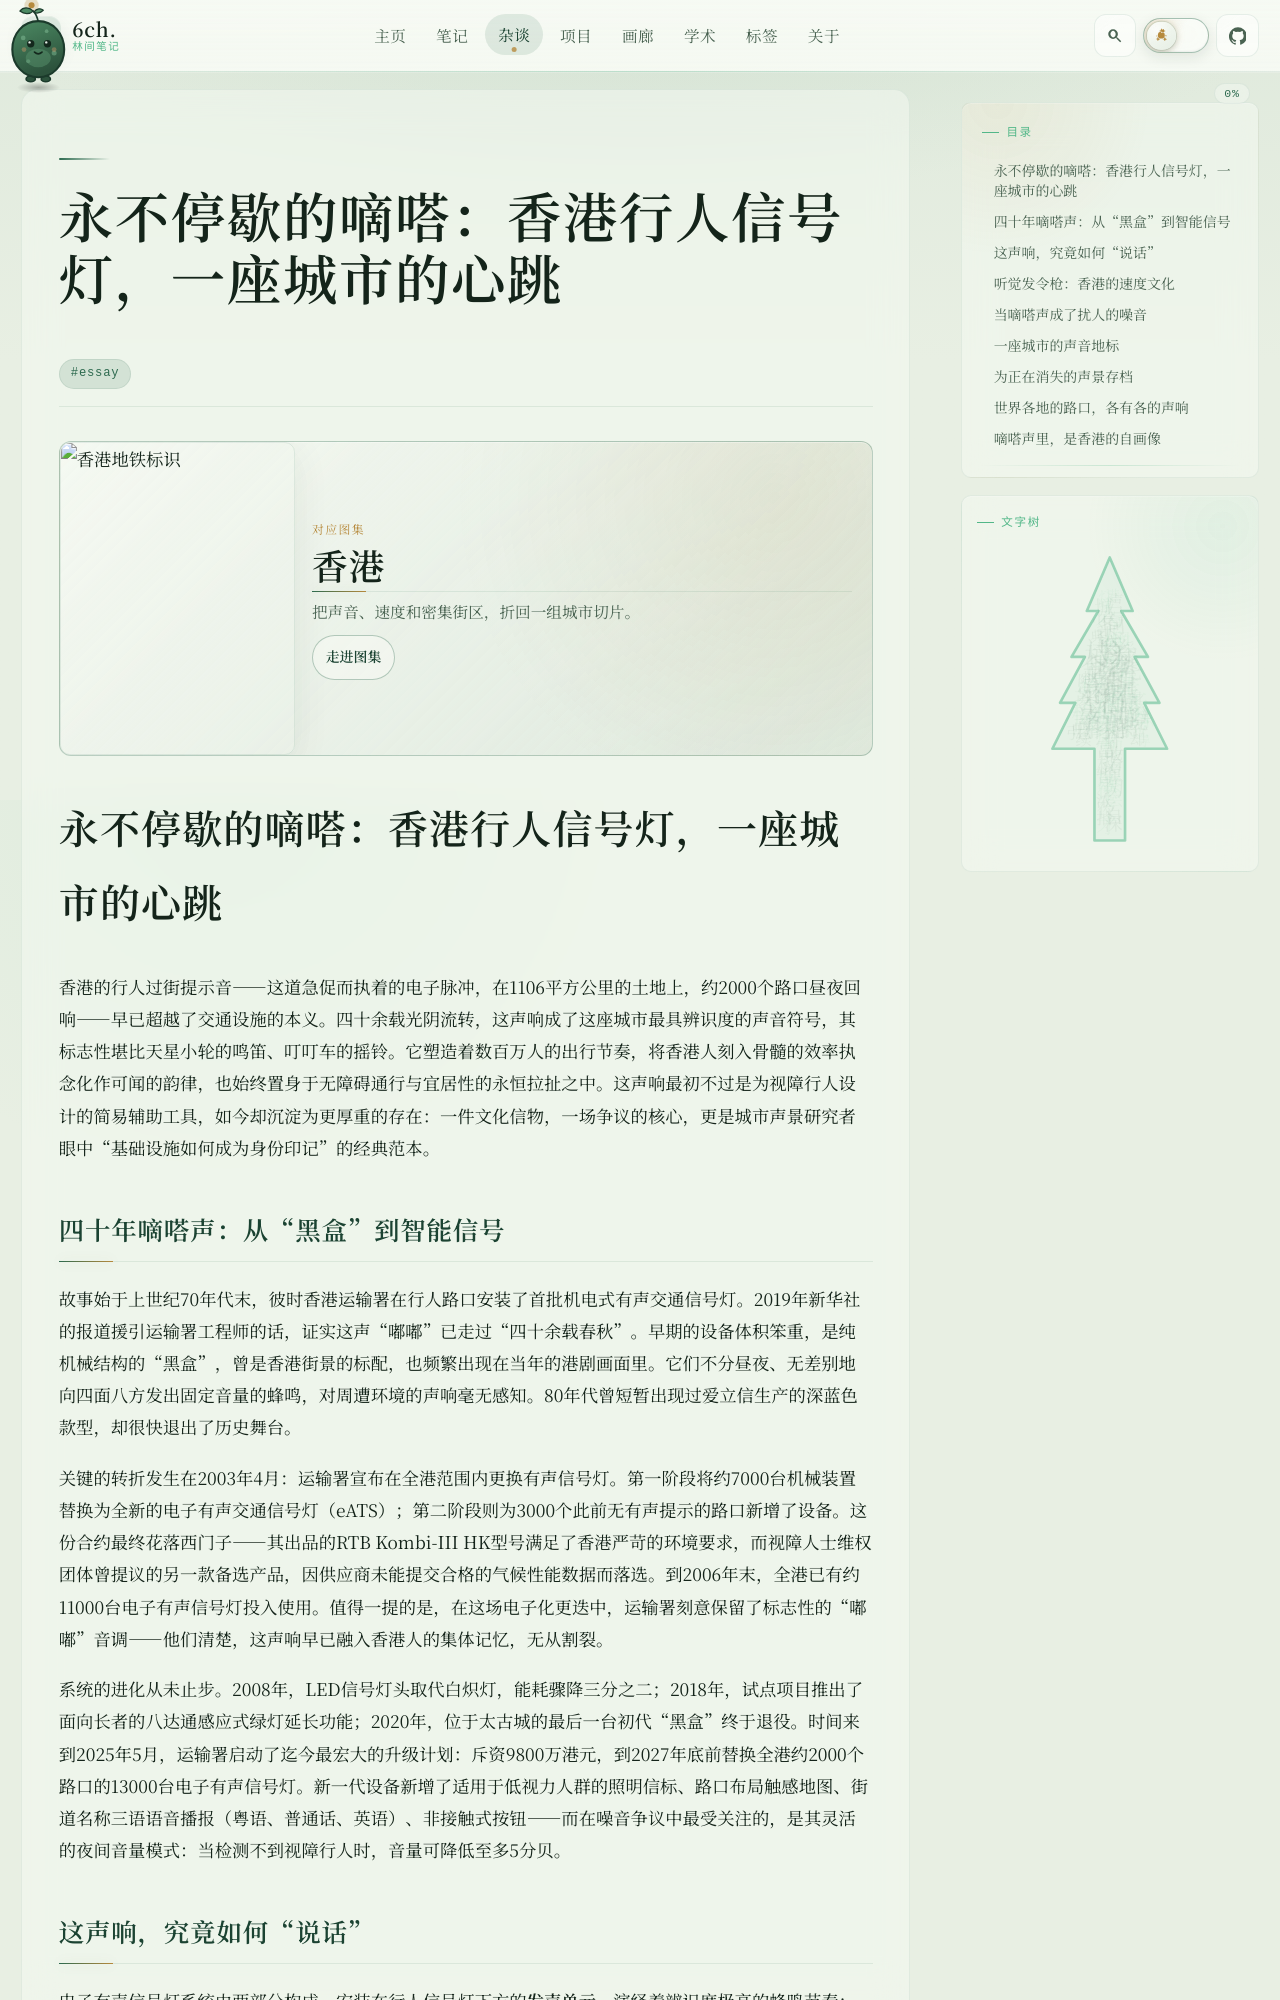

repository: 6chHenry/6chHenry.github.io · page: essay/Travel/香港红绿灯/index.html · generator: mkdocs

# 永不停歇的嘀嗒：香港行人信号灯，一座城市的心跳
香港的行人过街提示音——这道急促而执着的电子脉冲，在1106平方公里的土地上，约2000个路口昼夜回响——早已超越了交通设施的本义。四十余载光阴流转，这声响成了这座城市最具辨识度的声音符号，其标志性堪比天星小轮的鸣笛、叮叮车的摇铃。它塑造着数百万人的出行节奏，将香港人刻入骨髓的效率执念化作可闻的韵律，也始终置身于无障碍通行与宜居性的永恒拉扯之中。这声响最初不过是为视障行人设计的简易辅助工具，如今却沉淀为更厚重的存在：一件文化信物，一场争议的核心，更是城市声景研究者眼中“基础设施如何成为身份印记”的经典范本。

## 四十年嘀嗒声：从“黑盒”到智能信号
故事始于上世纪70年代末，彼时香港运输署在行人路口安装了首批机电式有声交通信号灯。2019年新华社的报道援引运输署工程师的话，证实这声“嘟嘟”已走过“四十余载春秋”。早期的设备体积笨重，是纯机械结构的“黑盒”，曾是香港街景的标配，也频繁出现在当年的港剧画面里。它们不分昼夜、无差别地向四面八方发出固定音量的蜂鸣，对周遭环境的声响毫无感知。80年代曾短暂出现过爱立信生产的深蓝色款型，却很快退出了历史舞台。

关键的转折发生在2003年4月：运输署宣布在全港范围内更换有声信号灯。第一阶段将约7000台机械装置替换为全新的电子有声交通信号灯（eATS）；第二阶段则为3000个此前无有声提示的路口新增了设备。这份合约最终花落西门子——其出品的RTB Kombi-III HK型号满足了香港严苛的环境要求，而视障人士维权团体曾提议的另一款备选产品，因供应商未能提交合格的气候性能数据而落选。到2006年末，全港已有约11000台电子有声信号灯投入使用。值得一提的是，在这场电子化更迭中，运输署刻意保留了标志性的“嘟嘟”音调——他们清楚，这声响早已融入香港人的集体记忆，无从割裂。

系统的进化从未止步。2008年，LED信号灯头取代白炽灯，能耗骤降三分之二；2018年，试点项目推出了面向长者的八达通感应式绿灯延长功能；2020年，位于太古城的最后一台初代“黑盒”终于退役。时间来到2025年5月，运输署启动了迄今最宏大的升级计划：斥资9800万港元，到2027年底前替换全港约2000个路口的13000台电子有声信号灯。新一代设备新增了适用于低视力人群的照明信标、路口布局触感地图、街道名称三语语音播报（粤语、普通话、英语）、非接触式按钮——而在噪音争议中最受关注的，是其灵活的夜间音量模式：当检测不到视障行人时，音量可降低至多5分贝。

## 这声响，究竟如何“说话”
电子有声信号灯系统由两部分构成。安装在行人信号灯下方的**发声单元**，演绎着辨识度极高的蜂鸣节奏：红灯时，是缓慢、规整、间隔悠长的“嘟嘟”（提示“等候”）；绿灯亮起，立刻切换为紧凑的四连快鸣（提示“通行”）。当绿灯即将结束、行人指示灯开始闪烁，蜂鸣会进一步加快，层层叠加出迫人的紧迫感。2019年中联办的一篇文章曾生动描摹这一场景：“綠燈亮起，‘嘟嘟’的提示聲隨之響起。初時舒緩，行人腳步也平穩，臨近結束，變得急促，行人腳步也不由加快。”

**触感单元**则是安装在灯杆手肘高度的黄色盒子，内置振动器，会随信号灯相位变化呈现不同的震动节奏，盒面还有凸起的方向箭头指示过街走向。部分单元配有按钮（顶端标有红色“Please Wait / 請等候”字样），专供那些需手动触发行人通行相位的路口。

2003年电子化升级的核心技术突破，是**自动环境音量调节**。电子有声信号灯会持续监测周边噪音水平，实时调整输出音量：日间交通高峰时约80分贝，夜间降至60分贝左右。声音也采用**定向发射**，主要朝向车道方向，而非像老式机械装置那样向四周扩散，这已是巨大的进步。维基百科关于行人过街设施的对比词条里有个细节耐人寻味：香港信号灯无论“通行”还是“禁止通行”模式，节拍间隔都比瑞典同类系统更短——这座城市的信号灯，其“心跳”节奏本就比欧洲版本更快。
